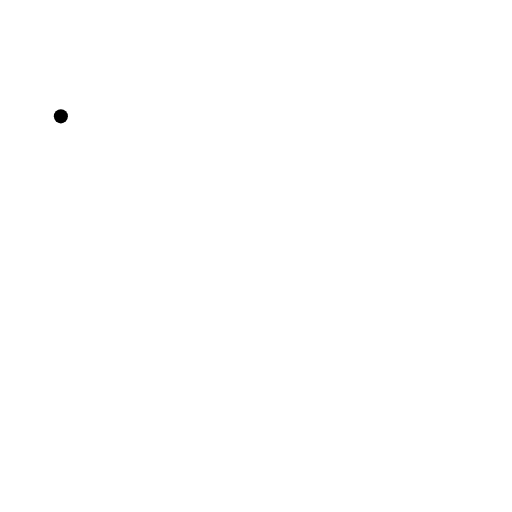
t = 0.00 s
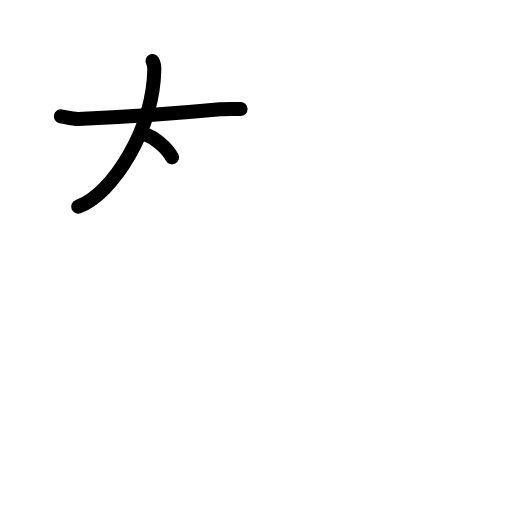
t = 2.40 s
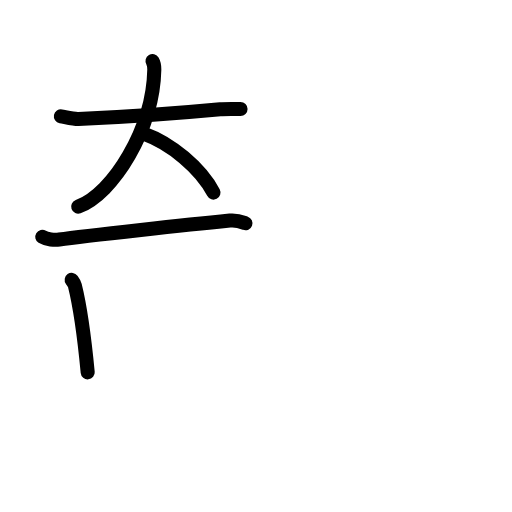
t = 4.80 s
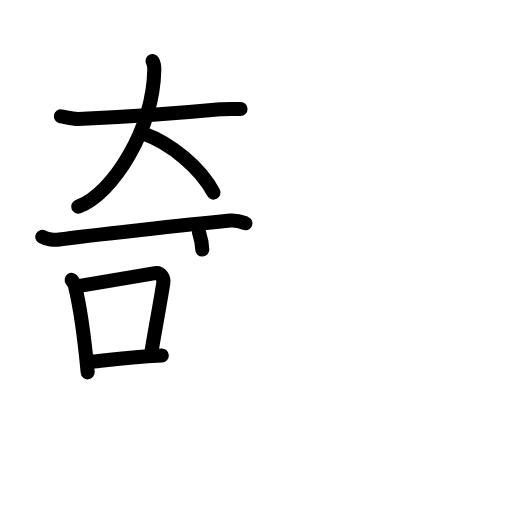
t = 7.20 s
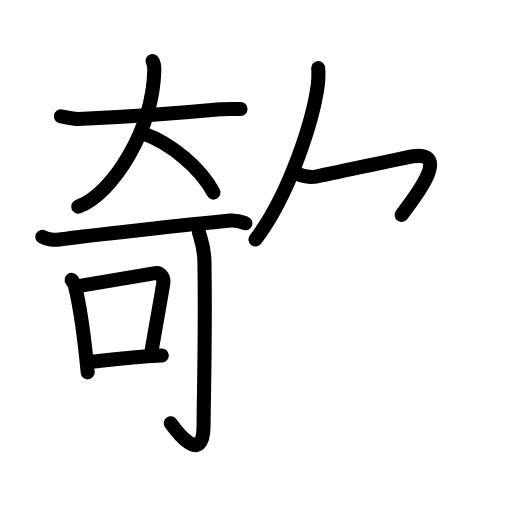
t = 9.60 s
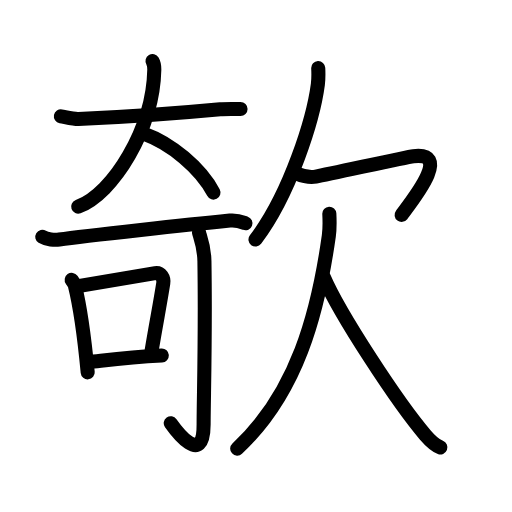
t = 12.00 s

The animated SVG that drew these frames (rendered in a browser with its animation timeline set to each time). Animation: 38 SMIL elements (animate=38); one cycle of 12.00 s.

<?xml version="1.0" encoding="UTF-8"?>
<!--
AniKanjiVG is licensed by CC-BY-SA Paul C. Sommerhoff (https://bitbucket.org/sommerhoff/anikanjivg).
AniKanjiVG uses KanjiVG which is licensed by CC-BY-SA Ulrich Apel (http://kanjivg.tagaini.net).
See also http://creativecommons.org/licenses/by-sa/3.0/
-->
<svg xmlns:kvg='http://kanjivg.tagaini.net' xmlns='http://www.w3.org/2000/svg' width='109' height='109' viewBox='0 0 109 109' style='fill:none;stroke:#000000;stroke-width:3;stroke-linecap:round;stroke-linejoin:round;' id="kvg:kanji_06b39"><g id="kvg:06b39" kvg:element="欹"><g id="kvg:06b39-g1" kvg:element="奇" kvg:position="left"><g id="kvg:06b39-g2" kvg:element="大" kvg:variant="true" kvg:position="top"><path id="kvg:06b39-s1" kvg:type="㇐" d="M12.96,24.77c1.34,0.25,2.84,0.61,3.73,0.57c8.07-0.34,18.62-0.98,30.19-2.07c1.1-0.1,3.09-0.05,4.33-0.05"><animate attributeName="d" begin="0.0s" dur="0.3333333333333333s" from="M12.96,24.77C12.96,24.77,12.96,24.77,12.96,24.77" to="M12.96,24.77c1.34,0.25,2.84,0.61,3.73,0.57" />
<animate attributeName="d" begin="0.3333333333333333s" dur="0.3333333333333333s" from="M12.96,24.77c1.34,0.25,2.84,0.61,3.73,0.57c0,0,0,0,0,0,0" to="M12.96,24.77c1.34,0.25,2.84,0.61,3.73,0.57c8.07-0.34,18.62-0.98,30.19-2.07" />
<animate attributeName="d" begin="0.6666666666666666s" dur="0.3333333333333333s" from="M12.96,24.77c1.34,0.25,2.84,0.61,3.73,0.57c8.07-0.34,18.62-0.98,30.19-2.07c0,0,0,0,0,0,0" to="M12.96,24.77c1.34,0.25,2.84,0.61,3.73,0.57c8.07-0.34,18.62-0.98,30.19-2.07c1.1-0.1,3.09-0.05,4.33-0.05" />
</path>
<path id="kvg:06b39-s2" kvg:type="㇒" d="M32.47,13c0.25,0.42,0.4,0.92,0.38,1.83C32.58,27.46,24.08,41.26,16.64,44"><animate attributeName="d" begin="1.0s" dur="0.5s" from="M32.47,13C32.47,13,32.47,13,32.47,13" to="M32.47,13c0.25,0.42,0.4,0.92,0.38,1.83" />
<animate attributeName="d" begin="1.5s" dur="0.5s" from="M32.47,13c0.25,0.42,0.4,0.92,0.38,1.83c0,0,0,0,0,0,0" to="M32.47,13c0.25,0.42,0.4,0.92,0.38,1.83C32.58,27.46,24.08,41.26,16.64,44" />
<animate attributeName="d" begin="0s" dur="1.0s" from="M-100,-100" to="M-100,-100" />
</path>
<path id="kvg:06b39-s3" kvg:type="㇔/㇏" d="M30.73,28.5c5.6,2,11.97,7.25,14.71,12.5"><animate attributeName="d" begin="2.0s" dur="1.0s" from="M30.73,28.5C30.73,28.5,30.73,28.5,30.73,28.5" to="M30.73,28.5c5.6,2,11.97,7.25,14.71,12.5" />
<animate attributeName="d" begin="0s" dur="2.0s" from="M-100,-100" to="M-100,-100" />
</path>
</g>
<g id="kvg:06b39-g3" kvg:element="可" kvg:position="bottom"><g id="kvg:06b39-g4" kvg:element="丁" kvg:part="1"><g id="kvg:06b39-g5" kvg:element="一"><path id="kvg:06b39-s4" kvg:type="㇐" d="M9,50.42c0.94,0.58,2.67,0.72,3.61,0.58c5.62-0.83,28.55-3.27,36.34-4.04c1.57-0.15,2.51,0.28,3.3,0.57"><animate attributeName="d" begin="3.0s" dur="0.3333333333333333s" from="M9,50.42C9,50.42,9,50.42,9,50.42" to="M9,50.42c0.94,0.58,2.67,0.72,3.61,0.58" />
<animate attributeName="d" begin="3.3333333333333335s" dur="0.3333333333333333s" from="M9,50.42c0.94,0.58,2.67,0.72,3.61,0.58c0,0,0,0,0,0,0" to="M9,50.42c0.94,0.58,2.67,0.72,3.61,0.58c5.62-0.83,28.55-3.27,36.34-4.04" />
<animate attributeName="d" begin="3.6666666666666665s" dur="0.3333333333333333s" from="M9,50.42c0.94,0.58,2.67,0.72,3.61,0.58c5.62-0.83,28.55-3.27,36.34-4.04c0,0,0,0,0,0,0" to="M9,50.42c0.94,0.58,2.67,0.72,3.61,0.58c5.62-0.83,28.55-3.27,36.34-4.04c1.57-0.15,2.51,0.28,3.3,0.57" />
<animate attributeName="d" begin="0s" dur="3.0s" from="M-100,-100" to="M-100,-100" />
</path>
</g>
</g>
<g id="kvg:06b39-g6" kvg:element="口"><path id="kvg:06b39-s5" kvg:type="㇑" d="M15.26,59.58c0.27,0.38,0.55,0.7,0.67,1.18c0.95,3.81,2.09,11.67,2.74,18.51"><animate attributeName="d" begin="4.0s" dur="0.5s" from="M15.26,59.58C15.26,59.58,15.26,59.58,15.26,59.58" to="M15.26,59.58c0.27,0.38,0.55,0.7,0.67,1.18" />
<animate attributeName="d" begin="4.5s" dur="0.5s" from="M15.26,59.58c0.27,0.38,0.55,0.7,0.67,1.18c0,0,0,0,0,0,0" to="M15.26,59.58c0.27,0.38,0.55,0.7,0.67,1.18c0.95,3.81,2.09,11.67,2.74,18.51" />
<animate attributeName="d" begin="0s" dur="4.0s" from="M-100,-100" to="M-100,-100" />
</path>
<path id="kvg:06b39-s6" kvg:type="㇕b" d="M16.97,60.86c6.53-1.11,12.87-2.22,16.08-2.72c1.17-0.19,1.88,1.08,1.71,2.16c-0.7,4.45-1.45,8.17-2.48,14.33"><animate attributeName="d" begin="5.0s" dur="0.3333333333333333s" from="M16.97,60.86C16.97,60.86,16.97,60.86,16.97,60.86" to="M16.97,60.86c6.53-1.11,12.87-2.22,16.08-2.72" />
<animate attributeName="d" begin="5.333333333333333s" dur="0.3333333333333333s" from="M16.97,60.86c6.53-1.11,12.87-2.22,16.08-2.72c0,0,0,0,0,0,0" to="M16.97,60.86c6.53-1.11,12.87-2.22,16.08-2.72c1.17-0.19,1.88,1.08,1.71,2.16" />
<animate attributeName="d" begin="5.666666666666667s" dur="0.3333333333333333s" from="M16.97,60.86c6.53-1.11,12.87-2.22,16.08-2.72c1.17-0.19,1.88,1.08,1.71,2.16c0,0,0,0,0,0,0" to="M16.97,60.86c6.53-1.11,12.87-2.22,16.08-2.72c1.17-0.19,1.88,1.08,1.71,2.16c-0.7,4.45-1.45,8.17-2.48,14.33" />
<animate attributeName="d" begin="0s" dur="5.0s" from="M-100,-100" to="M-100,-100" />
</path>
<path id="kvg:06b39-s7" kvg:type="㇐b" d="M18.8,77.09C24,76.5,27.25,76,34.45,75.67"><animate attributeName="d" begin="6.0s" dur="1.0s" from="M18.8,77.09C18.8,77.09,18.8,77.09,18.8,77.09" to="M18.8,77.09C24,76.5,27.25,76,34.45,75.67" />
<animate attributeName="d" begin="0s" dur="6.0s" from="M-100,-100" to="M-100,-100" />
</path>
</g>
<g id="kvg:06b39-g7" kvg:element="丁" kvg:part="2"><g id="kvg:06b39-g8" kvg:element="亅"><path id="kvg:06b39-s8" kvg:type="㇚" d="M42.37,49.47c0.06,0.53,1.09,2.75,1.15,6.1c0.26,16.08-0.17,29.27-0.17,34.75c0,9.39-6.02,1.16-7-0.22"><animate attributeName="d" begin="7.0s" dur="0.3333333333333333s" from="M42.37,49.47C42.37,49.47,42.37,49.47,42.37,49.47" to="M42.37,49.47c0.06,0.53,1.09,2.75,1.15,6.1" />
<animate attributeName="d" begin="7.333333333333333s" dur="0.3333333333333333s" from="M42.37,49.47c0.06,0.53,1.09,2.75,1.15,6.1c0,0,0,0,0,0,0" to="M42.37,49.47c0.06,0.53,1.09,2.75,1.15,6.1c0.26,16.08-0.17,29.27-0.17,34.75" />
<animate attributeName="d" begin="7.666666666666667s" dur="0.3333333333333333s" from="M42.37,49.47c0.06,0.53,1.09,2.75,1.15,6.1c0.26,16.08-0.17,29.27-0.17,34.75c0,0,0,0,0,0,0" to="M42.37,49.47c0.06,0.53,1.09,2.75,1.15,6.1c0.26,16.08-0.17,29.27-0.17,34.75c0,9.39-6.02,1.16-7-0.22" />
<animate attributeName="d" begin="0s" dur="7.0s" from="M-100,-100" to="M-100,-100" />
</path>
</g>
</g>
</g>
</g>
<g id="kvg:06b39-g9" kvg:element="欠" kvg:position="right" kvg:radical="general"><g id="kvg:06b39-g10" kvg:position="top"><path id="kvg:06b39-s9" kvg:type="㇒" d="M67.75,14.5c0.04,0.86,0.08,2.22-0.08,3.45C66.72,25.24,61.8,41.22,54.39,51"><animate attributeName="d" begin="8.0s" dur="0.5s" from="M67.75,14.5C67.75,14.5,67.75,14.5,67.75,14.5" to="M67.75,14.5c0.04,0.86,0.08,2.22-0.08,3.45" />
<animate attributeName="d" begin="8.5s" dur="0.5s" from="M67.75,14.5c0.04,0.86,0.08,2.22-0.08,3.45c0,0,0,0,0,0,0" to="M67.75,14.5c0.04,0.86,0.08,2.22-0.08,3.45C66.72,25.24,61.8,41.22,54.39,51" />
<animate attributeName="d" begin="0s" dur="8.0s" from="M-100,-100" to="M-100,-100" />
</path>
<path id="kvg:06b39-s10" kvg:type="㇖a" d="M63.22,36.99c0.91,0.36,2.62,0.87,4.01,0.61C70.5,37,86.42,33.45,88,33.25c8-1,0.5,8.5-2.5,12.5"><animate attributeName="d" begin="9.0s" dur="0.3333333333333333s" from="M63.22,36.99C63.22,36.99,63.22,36.99,63.22,36.99" to="M63.22,36.99c0.91,0.36,2.62,0.87,4.01,0.61" />
<animate attributeName="d" begin="9.333333333333334s" dur="0.3333333333333333s" from="M63.22,36.99c0.91,0.36,2.62,0.87,4.01,0.61c0,0,0,0,0,0,0" to="M63.22,36.99c0.91,0.36,2.62,0.87,4.01,0.61C70.5,37,86.42,33.45,88,33.25" />
<animate attributeName="d" begin="9.666666666666666s" dur="0.3333333333333333s" from="M63.22,36.99c0.91,0.36,2.62,0.87,4.01,0.61C70.5,37,86.42,33.45,88,33.25c0,0,0,0,0,0,0" to="M63.22,36.99c0.91,0.36,2.62,0.87,4.01,0.61C70.5,37,86.42,33.45,88,33.25c8-1,0.5,8.5-2.5,12.5" />
<animate attributeName="d" begin="0s" dur="9.0s" from="M-100,-100" to="M-100,-100" />
</path>
</g>
<g id="kvg:06b39-g11" kvg:position="bottom"><path id="kvg:06b39-s11" kvg:type="㇒" d="M70.11,45.5c0.06,1.18,0.13,3.03-0.11,4.73C67.69,66.7,63.23,83.72,50.5,95.5"><animate attributeName="d" begin="10.0s" dur="0.5s" from="M70.11,45.5C70.11,45.5,70.11,45.5,70.11,45.5" to="M70.11,45.5c0.06,1.18,0.13,3.03-0.11,4.73" />
<animate attributeName="d" begin="10.5s" dur="0.5s" from="M70.11,45.5c0.06,1.18,0.13,3.03-0.11,4.73c0,0,0,0,0,0,0" to="M70.11,45.5c0.06,1.18,0.13,3.03-0.11,4.73C67.69,66.7,63.23,83.72,50.5,95.5" />
<animate attributeName="d" begin="0s" dur="10.0s" from="M-100,-100" to="M-100,-100" />
</path>
<path id="kvg:06b39-s12" kvg:type="㇏" d="M68.92,59c3.45,8.03,15.92,26.93,21.59,33.57c1.2,1.4,2.1,2.23,3.24,2.68"><animate attributeName="d" begin="11.0s" dur="0.5s" from="M68.92,59C68.92,59,68.92,59,68.92,59" to="M68.92,59c3.45,8.03,15.92,26.93,21.59,33.57" />
<animate attributeName="d" begin="11.5s" dur="0.5s" from="M68.92,59c3.45,8.03,15.92,26.93,21.59,33.57c0,0,0,0,0,0,0" to="M68.92,59c3.45,8.03,15.92,26.93,21.59,33.57c1.2,1.4,2.1,2.23,3.24,2.68" />
<animate attributeName="d" begin="0s" dur="11.0s" from="M-100,-100" to="M-100,-100" />
</path>
</g>
</g>
</g>
</svg>
